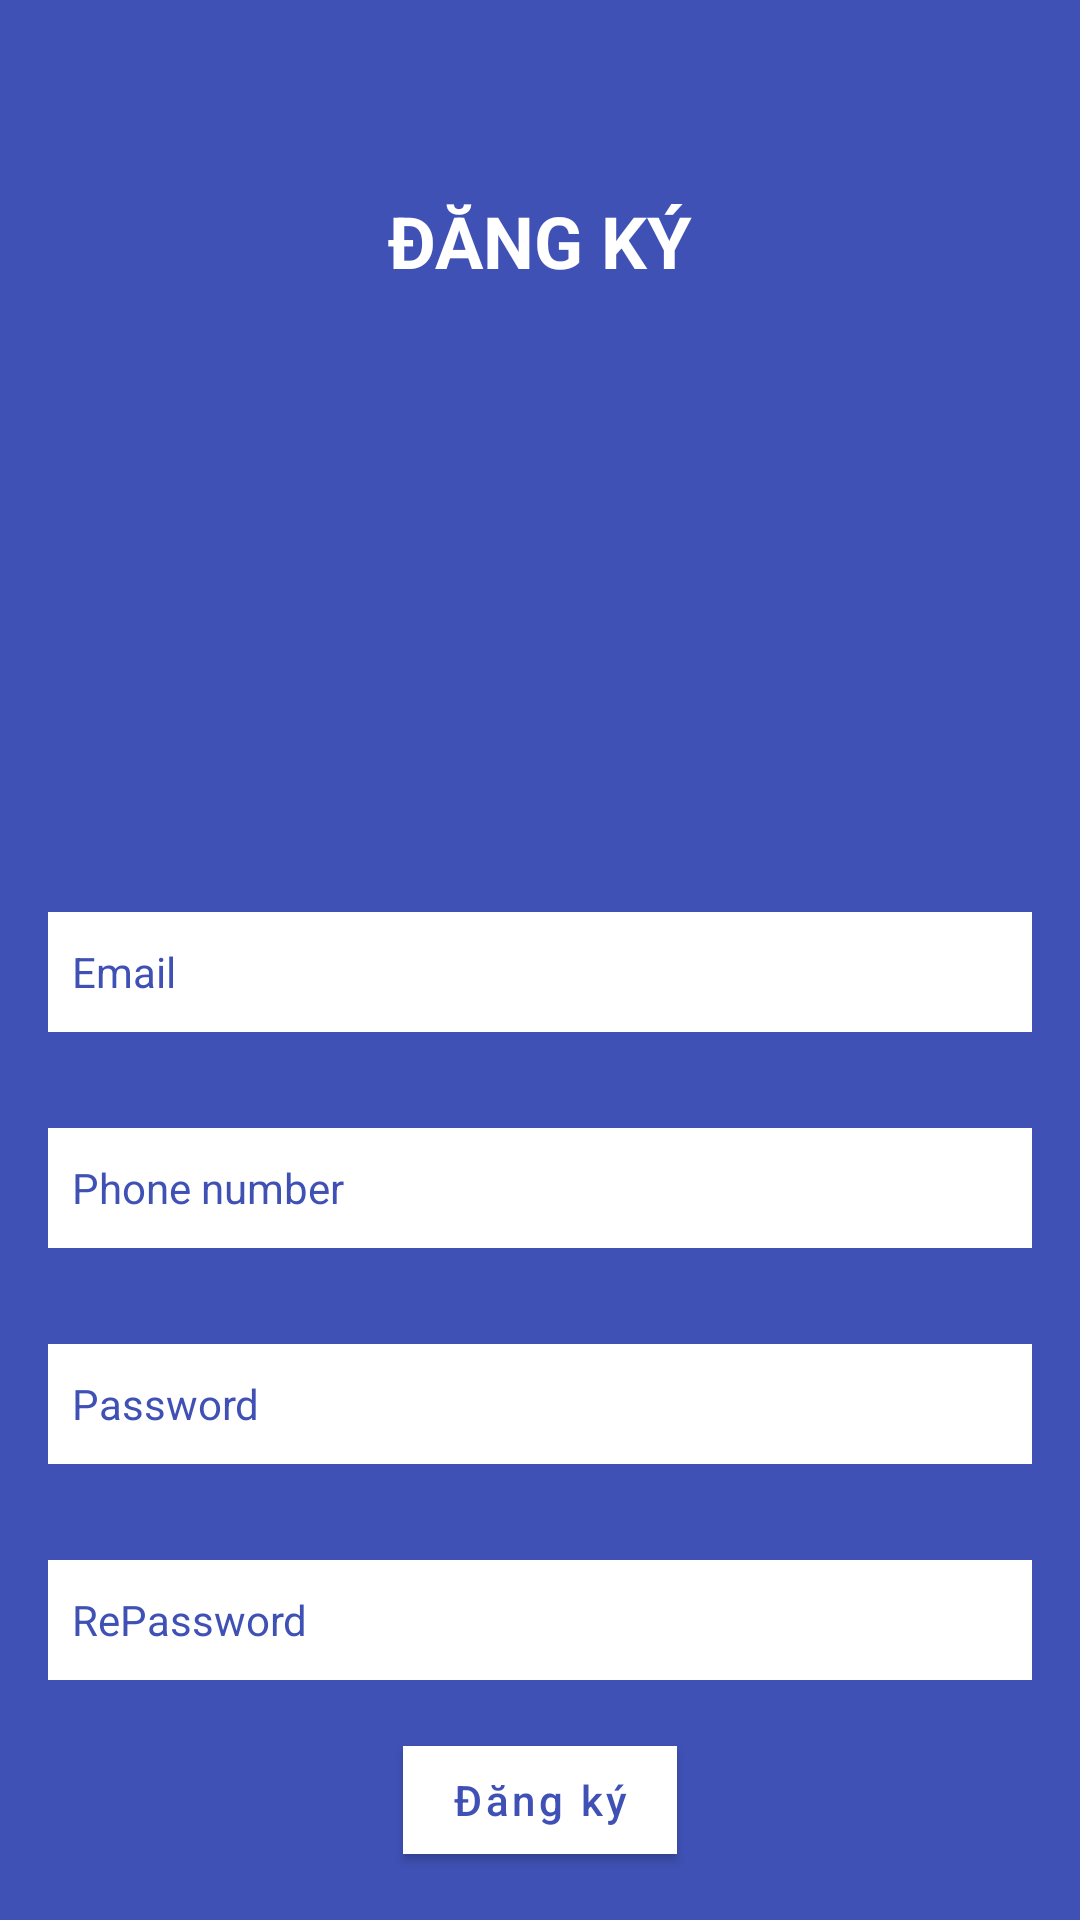

Android layout source for this screen:
<!-- AndroidManifest.xml: application theme AppTheme -->
<!-- res/layout/activity_register.xml -->
<?xml version="1.0" encoding="utf-8"?>
<androidx.constraintlayout.widget.ConstraintLayout xmlns:android="http://schemas.android.com/apk/res/android"
    xmlns:app="http://schemas.android.com/apk/res-auto"
    xmlns:tools="http://schemas.android.com/tools"
    android:layout_width="match_parent"
    android:layout_height="match_parent"
    android:background="@color/colorPrimaryDark"
    android:orientation="vertical"
    tools:context=".modules.register.RegisterActivity">

    <TextView
        android:id="@+id/title"
        android:layout_width="wrap_content"
        android:layout_height="wrap_content"
        android:layout_gravity="center"
        android:text="@string/register"
        android:textAllCaps="true"
        android:textColor="@color/colorWhite"
        android:textSize="@dimen/text_size_24"
        android:textStyle="bold"
        android:layout_marginTop="64dp"
        app:layout_constraintEnd_toEndOf="parent"
        app:layout_constraintStart_toStartOf="parent"
        app:layout_constraintTop_toTopOf="parent" />

    <LinearLayout
        android:id="@+id/layoutRegister"
        android:layout_width="match_parent"
        android:layout_height="wrap_content"
        android:orientation="vertical"
        app:layout_constraintBottom_toTopOf="@+id/btn_register">


        <LinearLayout
            android:layout_width="match_parent"
            android:layout_height="40dp"
            android:layout_margin="@dimen/margin_padding_1_6x"
            android:background="@color/colorWhite"
            android:orientation="horizontal"
            android:weightSum="5"
            app:layout_constraintStart_toStartOf="parent"
            app:layout_constraintTop_toBottomOf="@+id/title"

            >

            <TextView
                android:layout_width="100dp"
                android:layout_height="match_parent"
                android:layout_marginStart="@dimen/margin_padding_0_8x"

                android:gravity="center_vertical"
                android:text="Email"
                android:textColor="@color/colorPrimaryDark"
                android:textSize="@dimen/text_size_14" />

            <EditText
                android:id="@+id/et_email"
                android:layout_width="wrap_content"
                android:layout_height="wrap_content"
                android:layout_marginEnd="@dimen/margin_padding_0_8x"
                android:layout_weight="4"
                android:background="@android:color/transparent"
                android:gravity="center_vertical"
                android:inputType="textEmailAddress"
                android:textColor="@color/colorPrimaryDark"
                android:textSize="@dimen/text_size_14" />
        </LinearLayout>

        <LinearLayout
            android:layout_width="match_parent"
            android:layout_height="40dp"
            android:layout_margin="@dimen/margin_padding_1_6x"
            android:background="@color/colorWhite"
            android:orientation="horizontal"
            android:weightSum="5"
            app:layout_constraintStart_toStartOf="parent"
            app:layout_constraintTop_toBottomOf="@+id/title"

            >

            <TextView
                android:layout_width="100dp"
                android:layout_height="match_parent"
                android:layout_marginStart="@dimen/margin_padding_0_8x"

                android:gravity="center_vertical"
                android:text="Phone number"

                android:textColor="@color/colorPrimaryDark"
                android:textSize="@dimen/text_size_14" />

            <EditText
                android:id="@+id/et_phone"
                android:layout_width="0dp"
                android:layout_height="wrap_content"
                android:layout_marginEnd="@dimen/margin_padding_0_8x"
                android:layout_weight="4"
                android:background="@android:color/transparent"
                android:gravity="center_vertical"
                android:inputType="number|phone"
                android:maxLength="10"
                android:textColor="@color/colorPrimaryDark"
                android:textSize="@dimen/text_size_14" />
        </LinearLayout>

        <LinearLayout

            android:layout_width="match_parent"
            android:layout_height="40dp"
            android:layout_margin="@dimen/margin_padding_1_6x"
            android:background="@color/colorWhite"
            android:orientation="horizontal"
            app:layout_constraintStart_toStartOf="parent"
            app:layout_constraintTop_toBottomOf="@+id/title"

            >

            <TextView
                android:layout_width="100dp"
                android:layout_height="match_parent"
                android:layout_marginStart="@dimen/margin_padding_0_8x"

                android:gravity="center_vertical"
                android:text="Password"
                android:textColor="@color/colorPrimaryDark"
                android:textSize="@dimen/text_size_14" />

            <EditText
                android:id="@+id/et_pwd"
                android:layout_width="wrap_content"
                android:layout_height="wrap_content"
                android:layout_marginEnd="@dimen/margin_padding_0_8x"
                android:layout_weight="4"
                android:background="@android:color/transparent"
                android:gravity="center_vertical"
                android:inputType="textPassword"
                android:textColor="@color/colorPrimaryDark"
                android:textSize="@dimen/text_size_14" />
        </LinearLayout>

        <LinearLayout
            android:layout_width="match_parent"
            android:layout_height="40dp"
            android:layout_margin="@dimen/margin_padding_1_6x"
            android:background="@color/colorWhite"
            android:orientation="horizontal"
            app:layout_constraintStart_toStartOf="parent"
            app:layout_constraintTop_toBottomOf="@+id/title"

            >

            <TextView
                android:layout_width="100dp"
                android:layout_height="match_parent"
                android:layout_marginStart="@dimen/margin_padding_0_8x"
                android:gravity="center_vertical"
                android:text="RePassword"
                android:textColor="@color/colorPrimaryDark"
                android:textSize="@dimen/text_size_14" />

            <EditText
                android:id="@+id/et_repwd"
                android:layout_width="match_parent"
                android:layout_height="match_parent"
                android:layout_marginEnd="@dimen/margin_padding_0_8x"
                android:background="@android:color/transparent"
                android:gravity="center_vertical"
                android:inputType="textPassword"
                android:textColor="@color/colorPrimaryDark"
                android:textSize="@dimen/text_size_14" />
        </LinearLayout>


    </LinearLayout>



    <com.google.android.material.button.MaterialButton
        android:id="@+id/btn_register"
        android:layout_width="wrap_content"
        android:layout_height="wrap_content"
        android:layout_gravity="center"
        android:layout_margin="@dimen/margin_padding_1_6x"
        android:backgroundTint="@color/colorWhite"
        android:text="@string/register"
        android:textAllCaps="false"
        android:textColor="@color/colorPrimaryDark"
        android:textSize="@dimen/text_size_14"
        app:cornerRadius="0dp"
        app:layout_constraintBottom_toBottomOf="parent"
        app:layout_constraintEnd_toEndOf="parent"
        app:layout_constraintStart_toStartOf="parent" />
</androidx.constraintlayout.widget.ConstraintLayout>
<!-- resources referenced by this layout -->
<resources>
  <color name="colorPrimaryDark">#3F51B5</color>
  <color name="colorWhite">#FFFFFF</color>
  <dimen name="margin_padding_0_8x">8dp</dimen>
  <dimen name="margin_padding_1_6x">16dp</dimen>
  <dimen name="text_size_14">14sp</dimen>
  <dimen name="text_size_24">24sp</dimen>
  <string name="register">Đăng ký</string>
  <style name="AppTheme" parent="Theme.MaterialComponents.DayNight.NoActionBar">
          
          <item name="colorPrimary">@color/colorPrimary</item>
          <item name="colorPrimaryDark">@color/colorPrimary</item>
          <item name="colorAccent">@color/colorPrimaryDark</item>
          <item name="statusBarBackground">@color/colorPrimary</item>
  
      </style>
  <color name="colorPrimary">#2196F3</color>
</resources>
